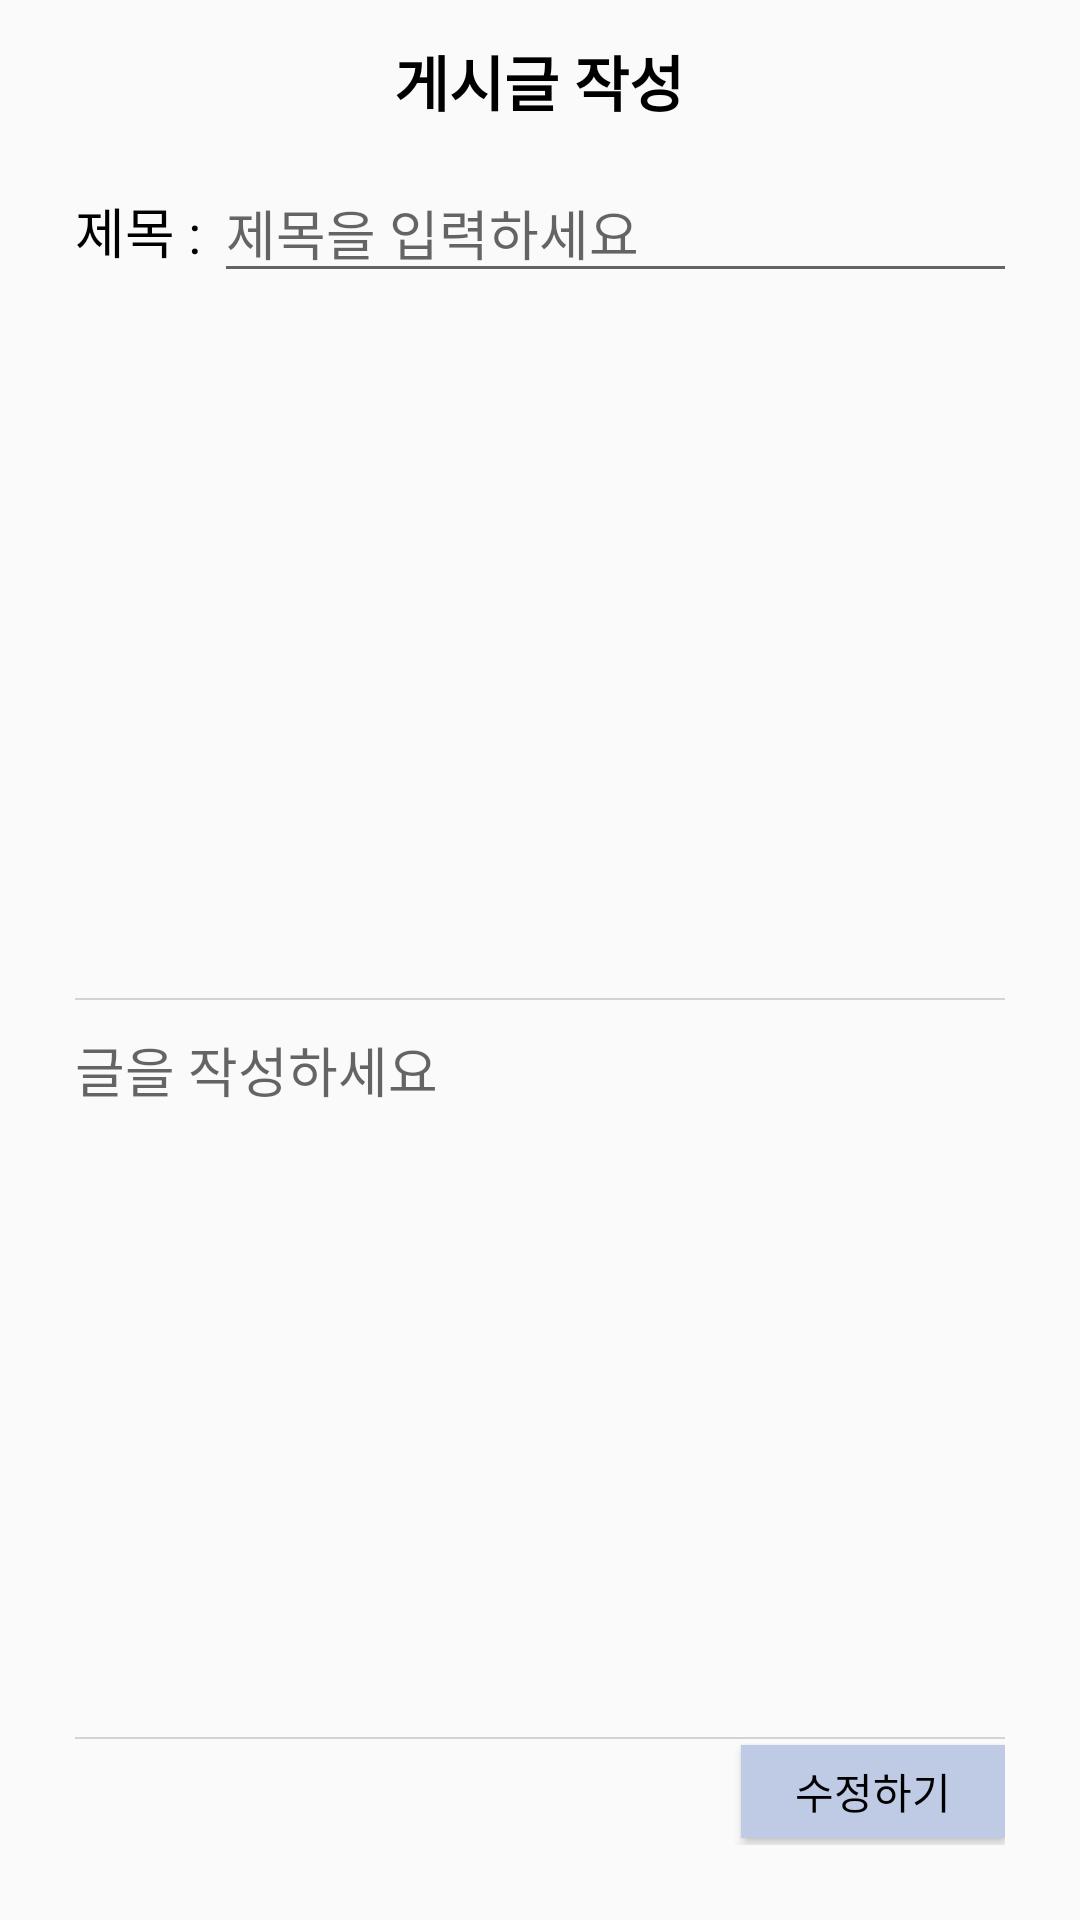

Write the Android layout XML for this screen, with the resource values it uses.
<!-- AndroidManifest.xml: application theme Theme.MyApplication -->
<!-- res/layout/activity_mypage_edit.xml -->
<?xml version="1.0" encoding="utf-8"?>
<LinearLayout xmlns:android="http://schemas.android.com/apk/res/android"
    xmlns:app="http://schemas.android.com/apk/res-auto"
    android:layout_width="match_parent"
    android:layout_height="match_parent"
    xmlns:tools="http://schemas.android.com/tools"
    android:orientation="vertical"
    tools:context=".EditCommunityActivity">

    <LinearLayout
        android:layout_width="match_parent"
        android:layout_height="wrap_content"
        android:orientation="horizontal"
        tools:layout_editor_absoluteX="1dp">

        <ImageView
            android:id="@+id/back"
            android:layout_width="10pt"
            android:layout_height="10pt"
            android:layout_gravity="center"
            android:layout_marginTop="10dp"
            android:layout_weight="1"
            app:srcCompat="@drawable/back" />

        <TextView
            android:id="@+id/textView2"
            android:layout_width="20pt"
            android:layout_height="wrap_content"
            android:layout_gravity="center"
            android:layout_marginTop="10dp"
            android:layout_marginBottom="5dp"
            android:layout_weight="8"
            android:text="게시글 작성"
            android:textAlignment="center"
            android:textColor="@color/black"
            android:textSize="20sp"
            android:textStyle="bold" />

        <LinearLayout
            android:layout_width="10pt"
            android:layout_height="10pt"
            android:layout_weight="1" />
    </LinearLayout>


    <LinearLayout
        android:layout_width="match_parent"
        android:layout_height="match_parent"
        android:orientation="vertical"
        tools:layout_editor_absoluteX="1dp">

        <LinearLayout
            android:layout_width="match_parent"
            android:layout_height="match_parent"
            android:layout_marginLeft="25dp"
            android:layout_marginRight="25dp"
            android:layout_marginBottom="25dp"
            android:orientation="vertical">
            <LinearLayout
                android:layout_width="match_parent"
                android:layout_height="wrap_content"
                android:layout_marginVertical="10dp"
                android:orientation="horizontal">

                <TextView
                    android:id="@+id/title_name"
                    android:layout_width="wrap_content"
                    android:layout_height="wrap_content"
                    android:text="제목 : "
                    android:textSize="18dp"
                    android:textColor="@color/black"/>

                <EditText
                    android:id="@+id/commu_title"
                    android:layout_width="336dp"
                    android:layout_height="wrap_content"
                    android:hint="제목을 입력하세요"
                    android:textSize="18dp" />

            </LinearLayout>

            
            <ImageView
                android:id="@+id/pic_plus"
                android:layout_width="wrap_content"
                android:layout_height="220dp"
                android:clickable="true"
                android:layout_gravity="center_horizontal"
                app:srcCompat="@drawable/pic_plus" />
            <View
                android:id="@+id/line1"
                android:layout_width="match_parent"
                android:layout_height="2px"
                android:layout_marginTop="5dp"
                android:background="#D3D3D3"
                tools:layout_editor_absoluteX="0dp"/>

            <EditText
                android:id="@+id/commu_write"
                android:layout_width="match_parent"
                android:layout_height="258dp"

                android:layout_marginTop="10dp"
                android:layout_weight="1"
                android:background="@null"
                android:gravity="top|start"
                android:hint="글을 작성하세요"
                android:scrollbars="vertical" />
            
            <View
                android:id="@+id/line2"
                android:layout_width="match_parent"
                android:layout_height="2px"
                android:background="#D3D3D3"
                tools:layout_editor_absoluteX="0dp"/>

            <LinearLayout
                android:layout_width="fill_parent"
                android:layout_height="28pt"
                android:orientation="horizontal"
                tools:layout_editor_absoluteX="1dp"
                android:layout_weight="1">
                <LinearLayout
                    android:layout_width="wrap_content"
                    android:layout_height="wrap_content"
                    android:layout_weight="1"/>
                <Button
                    android:id="@+id/btnEditCommunity"
                    android:layout_width="wrap_content"
                    android:layout_height="15pt"
                    android:layout_gravity="center"

                    android:text="수정하기"
                    android:background="@color/Serenity"
                    android:textColor="@color/black"
                    />
            </LinearLayout>

        </LinearLayout>
    </LinearLayout>

</LinearLayout>
<!-- resources referenced by this layout -->
<resources>
  <color name="Serenity">#BFCBE5</color>
  <color name="black">#FF000000</color>
  <!-- drawable back: jpg bitmap (drawable, 3801 bytes) -->
  <!-- drawable pic_plus: png bitmap (drawable, 21513 bytes) -->
  <style name="Theme.MyApplication" parent="Theme.AppCompat.Light">
          
          <item name="colorPrimary">@color/pink</item>
          <item name="colorPrimaryVariant">@color/black</item>
          <item name="colorOnPrimary">@color/white</item>
          
          <item name="colorSecondary">@color/teal_200</item>
          <item name="colorSecondaryVariant">@color/teal_700</item>
          <item name="colorOnSecondary">@color/black</item>
          
          <item name="android:statusBarColor">?attr/colorPrimaryVariant</item>
          
          <item name="windowNoTitle">true</item>
      </style>
  <color name="pink">#FAEBEB</color>
  <color name="white">#FFFFFFFF</color>
  <color name="teal_200">#FF03DAC5</color>
  <color name="teal_700">#FF018786</color>
</resources>
